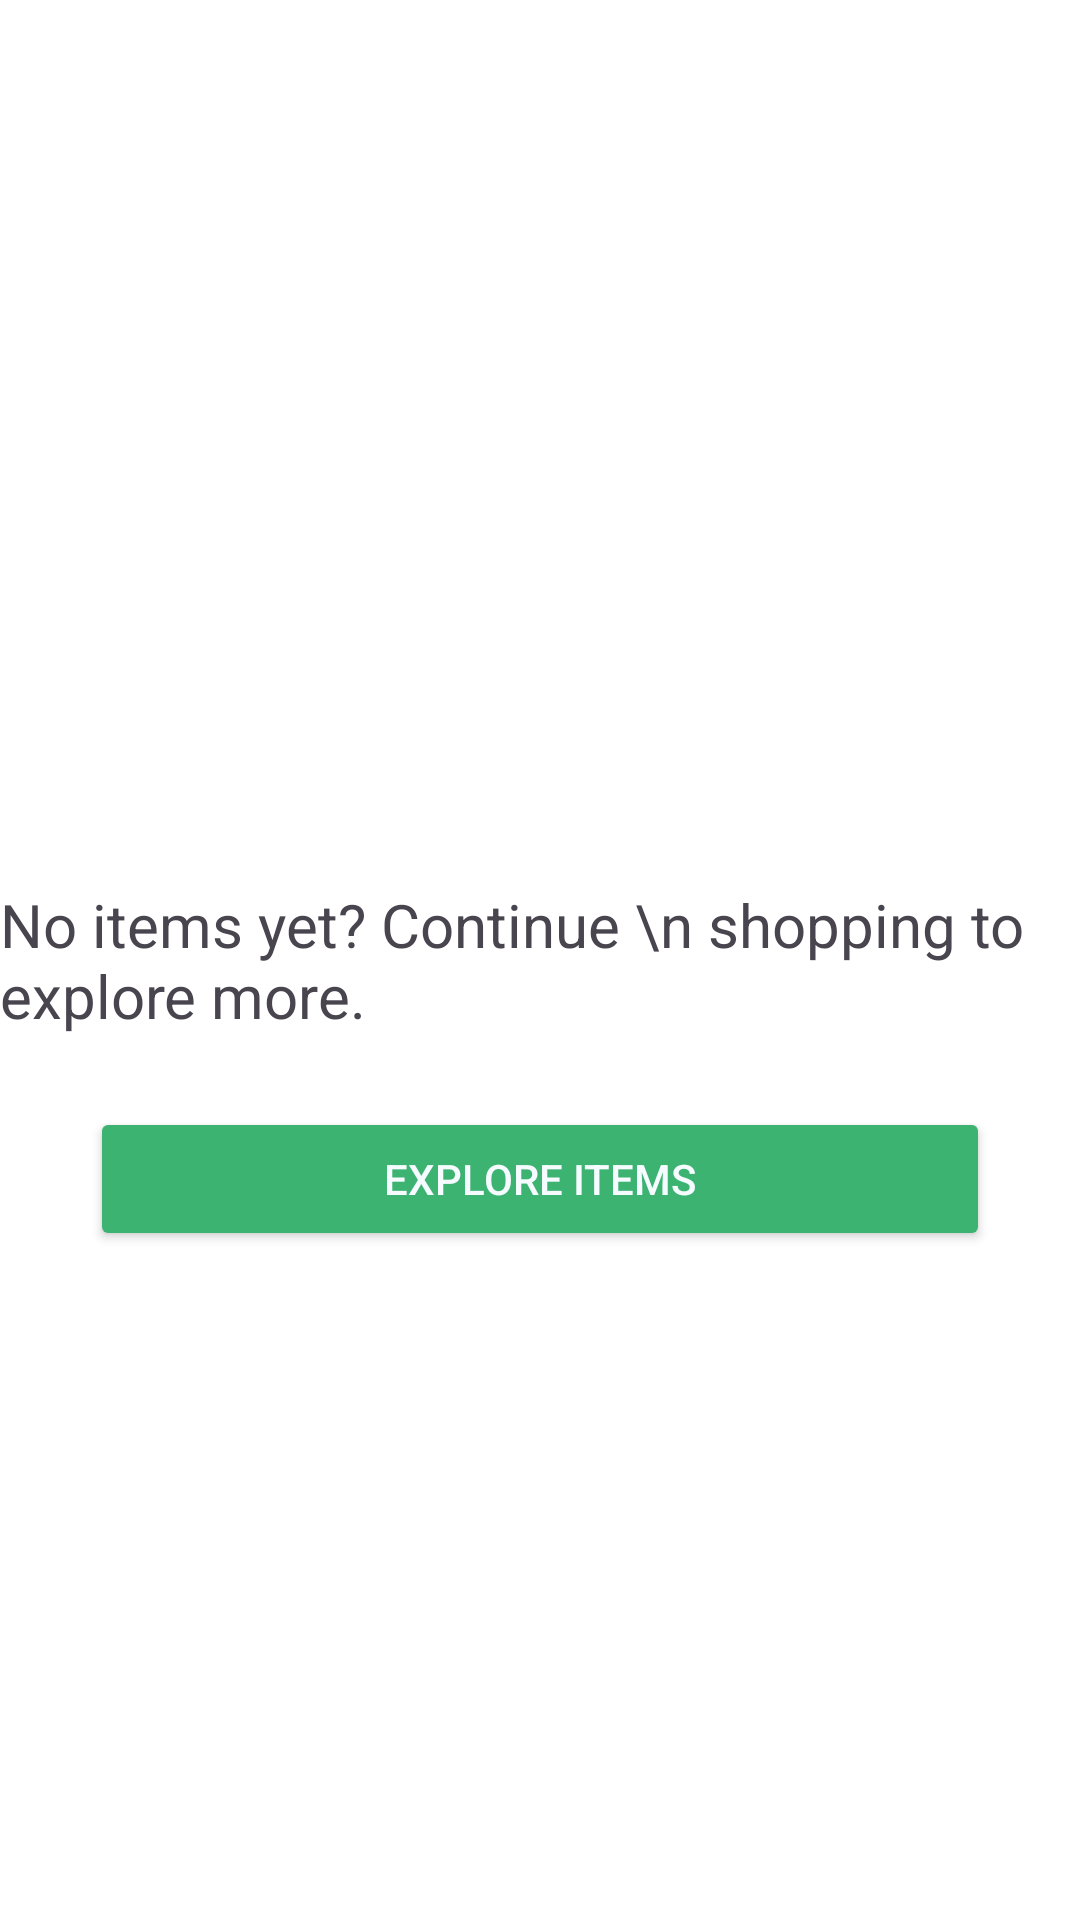

Reconstruct the res/layout file that produces this screen, plus the resources it refers to.
<!-- AndroidManifest.xml: application theme Theme.GreenHavenNursury -->
<!-- res/layout/fragment_cart.xml -->
<?xml version="1.0" encoding="utf-8"?>
<androidx.constraintlayout.widget.ConstraintLayout xmlns:android="http://schemas.android.com/apk/res/android"
    xmlns:app="http://schemas.android.com/apk/res-auto"
    xmlns:tools="http://schemas.android.com/tools"
    android:layout_width="match_parent"
    android:layout_height="match_parent"
    android:background="@color/white"
    tools:context=".Cart">

    
    <TextView
        android:id="@+id/textView9"
        android:layout_width="wrap_content"
        android:layout_height="wrap_content"
        android:layout_gravity="center"
        android:text="No items yet? Continue \n shopping to explore more."
        android:textSize="20dp"
        app:layout_constraintBottom_toBottomOf="parent"
        app:layout_constraintEnd_toEndOf="parent"
        app:layout_constraintStart_toStartOf="parent"
        app:layout_constraintTop_toTopOf="parent" />

    <Button
        android:id="@+id/button"
        android:layout_width="match_parent"
        android:layout_height="wrap_content"
        android:layout_margin="30dp"
        android:backgroundTint="@color/mediumseagreen"
        android:text="Explore Items"
        android:textColor="@color/app_theme_light"
        app:layout_constraintBottom_toBottomOf="parent"
        app:layout_constraintEnd_toEndOf="parent"
        app:layout_constraintHorizontal_bias="0.498"
        app:layout_constraintStart_toStartOf="parent"
        app:layout_constraintTop_toTopOf="parent"
        app:layout_constraintVertical_bias="0.637" />

</androidx.constraintlayout.widget.ConstraintLayout>
<!-- resources referenced by this layout -->
<resources>
  <color name="app_theme_light">#f6fbff</color>
  <color name="mediumseagreen">#3CB371</color>
  <color name="white">#FFFFFFFF</color>
  <style name="Theme.GreenHavenNursury" parent="Base.Theme.GreenHavenNursury" />
  <style name="Base.Theme.GreenHavenNursury" parent="Theme.Material3.DayNight.NoActionBar">
          
          
          <item name="android:statusBarColor">@color/mediumseagreen</item>
      </style>
</resources>
